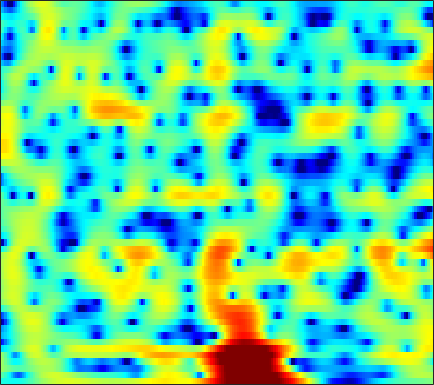

Source data for this figure (header and first rows):
-3.7881, -3.8659, -4.0002, -4.1466, -4.2663, -4.388, -4.435, -4.4083, -4.28, -4.0348, -3.6861, -3.3557, -2.8511, -2.2968, -1.8714, -1.2955, -0.72378, -0.30618, 0.2241, 0.7205, 1.1764, 1.4917, 1.873, 2.2046
-1.226, -1.85, -2.858, -4.092, -5.189, -6.906, -8.854, -10.26, -11.24, -10.45, -8.516, -6.956, -5.068, -3.462, -2.427, -1.246, -0.2591, 0.3751, 1.093, 1.684, 2.157, 2.44, 2.728, 2.919
1.06, 0.6358, 0.06938, -0.477, -0.8557, -1.296, -1.625, -1.784, -1.865, -1.796, -1.587, -1.363, -0.9783, -0.5425, -0.2029, 0.2437, 0.6553, 0.9289, 1.233, 1.46, 1.593, 1.628, 1.579, 1.414
1.36, 0.5196, -0.687, -1.96, -2.909, -4.03, -4.747, -4.871, -4.472, -3.609, -2.576, -1.793, -0.8248, 0.02167, 0.5639, 1.164, 1.624, 1.874, 2.092, 2.188, 2.175, 2.095, 1.912, 1.635
1.077, 0.1393, -1.275, -2.966, -4.476, -6.802, -8.859, -9.047, -7.058, -4.38, -2.088, -0.6964, 0.7641, 1.832, 2.416, 2.922, 3.13, 3.098, 2.804, 2.239, 1.427, 0.6851, -0.3779, -1.315
-5.896, -5.812, -5.163, -4.292, -3.641, -2.801, -1.957, -1.311, -0.4275, 0.4687, 1.323, 1.908, 2.577, 3.079, 3.325, 3.454, 3.329, 3.058, 2.418, 1.421, 0.005882, -1.381, -3.7, -6.318
-14.09, -12.63, -9.97, -7.592, -6.102, -4.425, -3.016, -2.095, -1.026, -0.1054, 0.6719, 1.161, 1.697, 2.096, 2.297, 2.431, 2.417, 2.316, 2.06, 1.685, 1.222, 0.8498, 0.3765, -0.01067
-7.501, -7.119, -6.388, -5.475, -4.712, -3.641, -2.592, -1.844, -0.9221, -0.09989, 0.617, 1.078, 1.583, 1.96, 2.16, 2.311, 2.34, 2.287, 2.125, 1.871, 1.537, 1.251, 0.8403, 0.4227
-8.889, -8.236, -7.121, -5.84, -4.83, -3.495, -2.224, -1.345, -0.2808, 0.6446, 1.423, 1.91, 2.429, 2.793, 2.967, 3.075, 3.036, 2.908, 2.611, 2.182, 1.621, 1.119, 0.3383, -0.5435
-19.72, -16.72, -12.23, -8.62, -6.414, -4.033, -2.123, -0.932, 0.401, 1.478, 2.325, 2.821, 3.315, 3.63, 3.757, 3.789, 3.661, 3.455, 3.025, 2.408, 1.58, 0.7962, -0.5018, -2.153
-12.26, -10.95, -8.579, -6.13, -4.444, -2.491, -0.8921, 0.09292, 1.161, 1.974, 2.55, 2.851, 3.106, 3.224, 3.234, 3.158, 2.99, 2.801, 2.453, 1.952, 1.276, 0.6374, -0.4241, -1.771
-3.875, -3.089, -2.02, -0.9464, -0.2058, 0.6601, 1.362, 1.772, 2.124, 2.237, 2.129, 1.918, 1.501, 1.018, 0.6741, 0.3245, 0.1793, 0.2129, 0.3542, 0.4849, 0.5194, 0.4425, 0.1766, -0.2768
0.0586, 0.7159, 1.497, 2.147, 2.544, 2.923, 3.096, 3.073, 2.794, 2.19, 1.208, 0.1737, -1.74, -4.463, -7.141, -10.66, -9.65, -7.053, -4.209, -2.252, -0.9739, -0.3517, 0.1225, 0.2852
0.7166, 1.405, 2.164, 2.736, 3.039, 3.269, 3.286, 3.13, 2.702, 2.005, 0.9958, 0.01633, -1.596, -3.488, -4.9, -6.247, -6.203, -5.345, -3.918, -2.658, -1.703, -1.206, -0.7997, -0.646
0.4479, 1.168, 1.962, 2.548, 2.853, 3.08, 3.105, 2.995, 2.691, 2.21, 1.554, 0.9896, 0.186, -0.617, -1.159, -1.711, -2.052, -2.171, -2.153, -2.011, -1.885, -1.812, -1.799, -1.947
0.6712, 1.425, 2.237, 2.84, 3.158, 3.393, 3.417, 3.313, 3.001, 2.503, 1.865, 1.295, 0.4502, -0.4592, -1.14, -1.959, -2.621, -2.976, -3.22, -3.226, -3.057, -2.891, -2.712, -2.696
1.057, 1.891, 2.769, 3.384, 3.683, 3.879, 3.841, 3.659, 3.199, 2.522, 1.631, 0.8019, -0.5302, -2.11, -3.502, -5.657, -7.91, -9.266, -9.639, -8.313, -6.439, -5.204, -3.915, -2.991
1.31, 2.083, 2.885, 3.429, 3.667, 3.775, 3.628, 3.338, 2.738, 1.881, 0.7504, -0.2753, -1.849, -3.7, -5.369, -8.108, -11.45, -14.16, -14.67, -11.13, -7.823, -5.963, -4.119, -2.785
1.567, 2.158, 2.796, 3.271, 3.485, 3.547, 3.342, 2.993, 2.261, 1.166, -0.2838, -1.541, -3.419, -5.217, -6.239, -7.004, -7.155, -6.86, -6.131, -5.13, -4.026, -3.257, -2.353, -1.642
1.062, 1.622, 2.371, 3.033, 3.449, 3.806, 3.867, 3.688, 3.044, 1.91, 0.1538, -1.766, -5.521, -12.18, -25.96, -13.57, -7.522, -5.096, -2.992, -1.662, -0.8527, -0.5164, -0.3296, -0.4622
-4.592, -4.011, -2.407, -0.4734, 0.8457, 2.258, 3.205, 3.599, 3.717, 3.42, 2.683, 1.913, 0.6908, -0.4646, -0.9456, -0.9712, -0.4205, 0.1279, 0.7081, 1.029, 0.994, 0.755, 0.03177, -1.16
-17.55, -17.54, -9.985, -5.229, -2.783, -0.4566, 1.164, 2.01, 2.782, 3.179, 3.295, 3.262, 3.097, 2.85, 2.686, 2.461, 2.245, 2.076, 1.756, 1.29, 0.6205, -0.06039, -1.25, -2.787
-5.816, -5.345, -4.245, -2.854, -1.766, -0.4189, 0.7171, 1.416, 2.159, 2.669, 3.004, 3.136, 3.19, 3.128, 2.992, 2.747, 2.39, 2.039, 1.471, 0.7479, -0.1356, -0.9326, -2.13, -3.511
-3.065, -2.549, -1.804, -1.001, -0.4051, 0.3695, 1.075, 1.55, 2.065, 2.474, 2.76, 2.889, 2.956, 2.909, 2.792, 2.529, 2.138, 1.754, 1.113, 0.3124, -0.665, -1.494, -2.757, -4.182
-2.099, -1.524, -0.8308, -0.1732, 0.2795, 0.8348, 1.335, 1.669, 2.045, 2.355, 2.569, 2.678, 2.749, 2.713, 2.633, 2.406, 2.064, 1.72, 1.117, 0.3449, -0.6244, -1.497, -2.897, -4.577
-1.722, -1.174, -0.5377, -0.01256, 0.3396, 0.7506, 1.113, 1.346, 1.634, 1.869, 2.053, 2.166, 2.269, 2.312, 2.309, 2.243, 2.089, 1.899, 1.524, 0.9796, 0.2326, -0.4955, -1.707, -3.239
-1.419, -1.067, -0.7385, -0.5362, -0.4211, -0.2641, -0.08532, 0.07398, 0.2929, 0.4872, 0.6656, 0.7659, 0.881, 1.047, 1.186, 1.45, 1.716, 1.885, 2.024, 1.985, 1.73, 1.393, 0.7324, -0.1767
-1.012, -1.193, -1.728, -2.444, -3.016, -3.54, -3.54, -3.196, -2.608, -2.138, -2.004, -2.145, -2.511, -2.747, -2.493, -1.494, -0.0524, 1.018, 2.196, 3.017, 3.465, 3.57, 3.418, 2.976
-1.348, -2.144, -3.788, -6.468, -9.724, -18.11, -15.97, -10.29, -6.437, -4.627, -4.308, -4.947, -7.52, -14.51, -28.48, -8.557, -2.793, -0.1326, 2.239, 3.764, 4.677, 5.024, 5.103, 4.799
-3.998, -4.387, -4.982, -5.836, -6.512, -7.148, -6.786, -5.905, -4.587, -3.5, -2.93, -2.791, -2.872, -2.888, -2.514, -1.415, 0.1166, 1.268, 2.586, 3.566, 4.185, 4.41, 4.416, 4.071
-10.16, -8.457, -6.642, -5.336, -4.607, -3.794, -3.066, -2.549, -1.878, -1.307, -0.7996, -0.4981, -0.114, 0.2594, 0.5792, 1.066, 1.606, 2.004, 2.484, 2.85, 3.051, 3.085, 2.948, 2.585
-10.28, -7.987, -5.615, -3.87, -2.888, -1.856, -1.073, -0.6071, -0.09782, 0.2853, 0.5881, 0.7701, 0.9696, 1.149, 1.263, 1.424, 1.575, 1.68, 1.801, 1.876, 1.885, 1.833, 1.657, 1.357
-2.552, -2.024, -1.234, -0.4924, -0.002411, 0.5201, 0.8997, 1.09, 1.238, 1.288, 1.24, 1.173, 1.019, 0.8537, 0.7113, 0.5316, 0.3716, 0.2833, 0.2049, 0.1753, 0.1776, 0.1749, 0.1439, 0.03477
1.947, 2.166, 2.421, 2.598, 2.671, 2.661, 2.522, 2.343, 1.984, 1.535, 0.9898, 0.5439, -0.08281, -0.7597, -1.265, -1.945, -2.566, -2.942, -3.242, -3.237, -2.951, -2.63, -2.156, -1.776
4.658, 4.758, 4.758, 4.607, 4.375, 3.913, 3.258, 2.642, 1.669, 0.5302, -0.6817, -1.637, -2.853, -4.07, -4.997, -6.415, -8.151, -9.716, -11.5, -11.31, -9.131, -7.328, -5.36, -3.967
5.968, 5.998, 5.856, 5.487, 5.045, 4.215, 3.076, 1.982, 0.1891, -2.031, -4.651, -6.657, -8.874, -9.764, -9.961, -10.35, -11.65, -13.39, -16.61, -16.17, -11.82, -9.068, -6.492, -4.771
5.98, 6.023, 5.879, 5.471, 4.984, 4.044, 2.739, 1.469, -0.7062, -3.64, -7.752, -12.28, -20.89, -16.29, -12.65, -10.16, -8.979, -8.467, -7.955, -7.293, -6.386, -5.601, -4.631, -3.821
4.865, 5.047, 5.072, 4.84, 4.486, 3.768, 2.763, 1.829, 0.351, -1.341, -3.116, -4.318, -5.54, -6.023, -5.992, -5.689, -5.295, -5.054, -4.752, -4.499, -4.268, -4.122, -3.895, -3.687
3.507, 3.946, 4.262, 4.285, 4.111, 3.661, 2.974, 2.342, 1.378, 0.3843, -0.5827, -1.208, -1.868, -2.309, -2.527, -2.694, -2.817, -2.932, -3.158, -3.509, -3.998, -4.444, -5.04, -5.492
3.028, 3.701, 4.232, 4.395, 4.283, 3.87, 3.177, 2.507, 1.466, 0.3872, -0.5646, -1.117, -1.501, -1.569, -1.508, -1.378, -1.371, -1.479, -1.905, -2.708, -4.02, -5.416, -8.13, -11.75
3.458, 4.078, 4.571, 4.676, 4.507, 3.917, 2.906, 1.823, -0.06808, -2.571, -5.343, -6.802, -6.226, -4.222, -2.779, -1.377, -0.5348, -0.2279, -0.2575, -0.7788, -1.841, -3.03, -5.199, -7.725
2.386, 2.872, 3.285, 3.382, 3.235, 2.692, 1.702, 0.6061, -1.418, -4.31, -8.243, -10.8, -9.134, -5.601, -3.622, -1.748, -0.5306, 0.03226, 0.4572, 0.5396, 0.3556, 0.07916, -0.3447, -0.7226
-0.3817, 0.1941, 0.7685, 1.105, 1.169, 1.023, 0.5797, 0.0907, -0.7602, -1.696, -2.486, -2.863, -2.911, -2.541, -2.098, -1.434, -0.8044, -0.3955, 0.04979, 0.3779, 0.6001, 0.7125, 0.8083, 0.8718
-3.145, -2.228, -1.233, -0.5058, -0.1427, 0.1156, 0.1393, 0.02192, -0.2869, -0.6972, -1.153, -1.442, -1.782, -1.974, -1.985, -1.862, -1.572, -1.257, -0.793, -0.2992, 0.1721, 0.5039, 0.8838, 1.208
-4.966, -3.561, -2.052, -0.9339, -0.3079, 0.2324, 0.4938, 0.4964, 0.2943, -0.1507, -0.83, -1.467, -2.436, -3.397, -3.979, -4.304, -3.981, -3.404, -2.425, -1.438, -0.5578, 0.01178, 0.6796, 1.251
-4.827, -3.225, -1.534, -0.2571, 0.4599, 1.134, 1.483, 1.541, 1.33, 0.7416, -0.2658, -1.416, -3.576, -6.879, -10.67, -15.87, -11.11, -7.576, -4.531, -2.659, -1.457, -0.8353, -0.1555, 0.4889
-3.224, -2.111, -0.8487, 0.1864, 0.8185, 1.501, 1.964, 2.169, 2.181, 1.879, 1.195, 0.4077, -1.078, -3.013, -4.554, -5.758, -5.188, -4.168, -2.963, -2.373, -2.459, -2.898, -3.735, -3.937
-3.378, -3.007, -2.502, -1.917, -1.39, -0.6141, 0.1962, 0.7414, 1.337, 1.722, 1.847, 1.799, 1.555, 1.182, 0.8956, 0.5788, 0.3471, 0.1635, -0.2321, -1.018, -2.52, -4.404, -8.844, -15.84
-6.79, -7.642, -8.766, -9.163, -8.506, -6.716, -4.661, -3.276, -1.707, -0.4938, 0.3966, 0.8922, 1.367, 1.645, 1.763, 1.812, 1.743, 1.602, 1.27, 0.762, 0.08211, -0.4878, -1.148, -1.353
-9.87, -12.08, -17.05, -26.77, -20.67, -13.22, -9.017, -6.8, -4.578, -2.866, -1.532, -0.7494, 0.09932, 0.7605, 1.134, 1.489, 1.715, 1.815, 1.845, 1.776, 1.655, 1.554, 1.454, 1.448
-8.342, -9.428, -10.62, -11.15, -10.89, -9.778, -8.179, -6.91, -5.283, -3.812, -2.534, -1.702, -0.7663, 0.01981, 0.5185, 1.088, 1.548, 1.827, 2.12, 2.318, 2.422, 2.445, 2.417, 2.329
-6.224, -7.19, -8.378, -9.168, -9.309, -8.78, -7.68, -6.627, -5.174, -3.855, -2.717, -1.964, -1.127, -0.4069, 0.1139, 0.7962, 1.464, 1.93, 2.491, 2.937, 3.217, 3.303, 3.236, 2.956
-4.302, -6.073, -9.226, -13.57, -16.29, -13.4, -9.221, -6.921, -4.73, -3.267, -2.356, -1.972, -1.678, -1.472, -1.188, -0.4571, 0.6838, 1.656, 2.865, 3.824, 4.451, 4.671, 4.607, 4.115
-1.881, -3.375, -5.737, -8.286, -9.347, -8.384, -6.223, -4.736, -3.245, -2.42, -2.301, -2.766, -4.268, -7.193, -10.26, -9.095, -3.763, -0.7586, 2.06, 3.911, 5.041, 5.483, 5.583, 5.126
-2.018, -2.692, -3.59, -4.253, -4.51, -4.489, -4.107, -3.722, -3.256, -2.979, -3.051, -3.388, -4.358, -5.753, -6.519, -5.73, -3.164, -1.141, 1.075, 2.687, 3.737, 4.199, 4.414, 4.202
-4.158, -4.71, -5.376, -5.832, -5.987, -5.907, -5.491, -5.039, -4.37, -3.713, -3.152, -2.804, -2.414, -2.026, -1.646, -0.928, -0.01819, 0.7278, 1.678, 2.468, 3.029, 3.282, 3.389, 3.253
-6.935, -7.932, -9.344, -10.64, -11.13, -10.68, -9.231, -7.875, -6.076, -4.494, -3.143, -2.282, -1.254, -0.3467, 0.2699, 1.022, 1.702, 2.147, 2.647, 3.003, 3.189, 3.205, 3.075, 2.787
-8.906, -10.38, -13.3, -18.54, -28.61, -21.77, -13.65, -10.24, -7.022, -4.634, -2.749, -1.567, -0.2336, 0.8824, 1.592, 2.375, 2.99, 3.337, 3.635, 3.738, 3.632, 3.411, 2.932, 2.251
